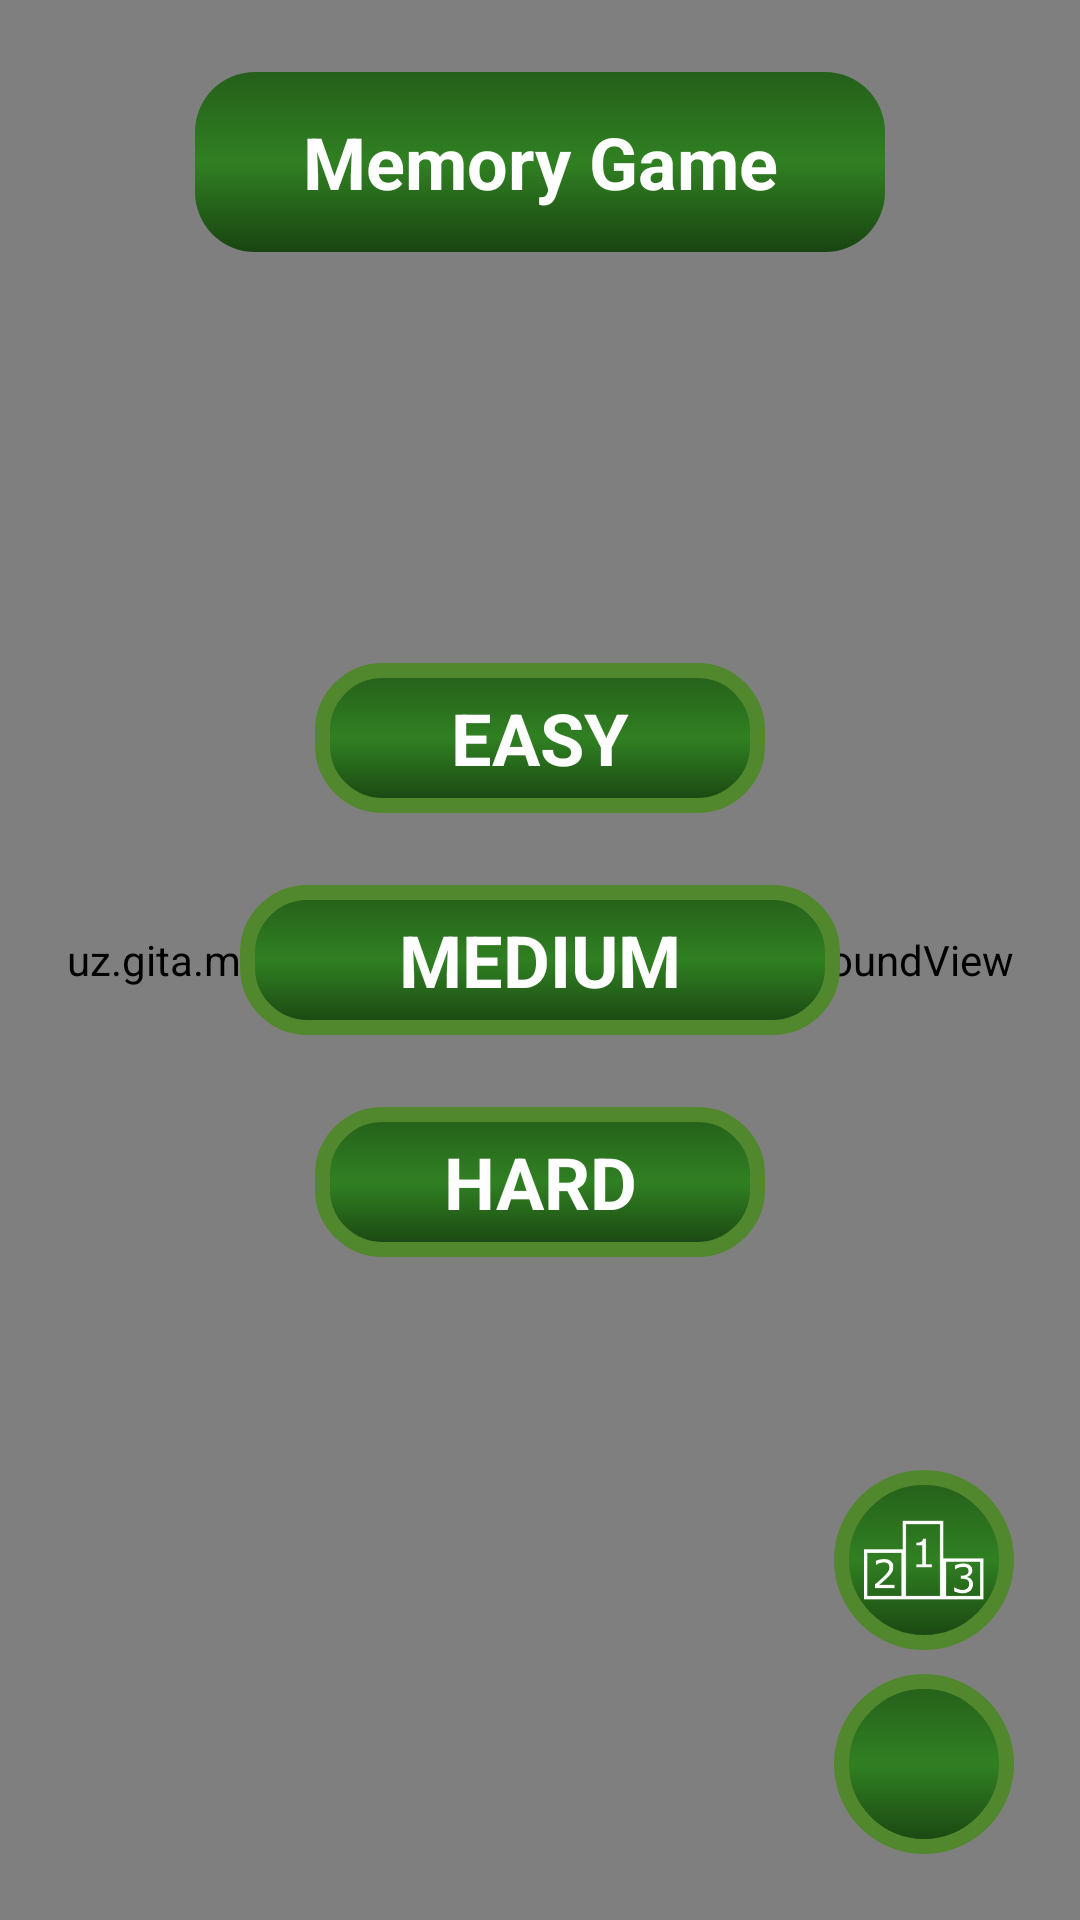

Layout XML and referenced resources for this Android screen:
<!-- AndroidManifest.xml: application theme Theme.LessonMemoryGame -->
<!-- res/layout/screen_level.xml -->
<?xml version="1.0" encoding="utf-8"?>
<androidx.constraintlayout.widget.ConstraintLayout xmlns:android="http://schemas.android.com/apk/res/android"
    xmlns:app="http://schemas.android.com/apk/res-auto"
    android:layout_width="match_parent"
    android:layout_height="match_parent">

    <FrameLayout
        android:layout_width="match_parent"
        android:layout_height="match_parent"
        app:layout_constraintBottom_toBottomOf="parent"
        app:layout_constraintEnd_toEndOf="parent"
        app:layout_constraintStart_toStartOf="parent"
        app:layout_constraintTop_toTopOf="parent">
        <uz.gita.memorygame_xr.utils.FruitBackgroundView
            android:layout_width="match_parent"
            android:layout_height="match_parent"
            />
        <LinearLayout
            android:layout_width="wrap_content"
            android:layout_height="wrap_content"
            android:layout_gravity="end|bottom"
            android:layout_margin="18dp"
            android:orientation="vertical"
            >
            <ImageView
                android:id="@+id/scoresButton"
                android:clickable="true"
                android:focusable="true"
                android:layout_width="60dp"
                android:layout_height="60dp"
                android:padding="4dp"
                android:layout_margin="4dp"
                android:background="@drawable/round_bg"
                app:srcCompat = "@drawable/scores"
                />

            <ImageView
                android:id="@+id/aboutButton"
                android:clickable="true"
                android:focusable="true"
                android:layout_width="60dp"
                android:layout_height="60dp"
                android:layout_margin="4dp"
                android:background="@drawable/round_bg"
                android:padding="9dp"
                app:srcCompat="@drawable/ic_baseline_info_24" />
        </LinearLayout>

        <TextView
            android:layout_width="230dp"
            android:layout_height="60dp"
            android:textColor="@color/white"
            android:textSize="24sp"
            android:textStyle="bold"
            android:gravity="center"
            android:layout_gravity="top|center"
            android:layout_marginTop="24dp"
            android:text="Memory Game"
            android:background="@drawable/splash_bg"
            />


    </FrameLayout>

    <TextView
        android:id="@+id/btnEasy"
        android:layout_width="150dp"
        android:layout_height="50dp"
        android:textStyle="bold"
        android:textColor="@color/white"
        android:textSize="24sp"
        android:background="@drawable/selectable_bg"
        android:gravity="center"
        android:text="@string/easy"
        android:layout_margin="12dp"
        app:layout_constraintBottom_toTopOf="@id/btnMedium"
        app:layout_constraintLeft_toLeftOf="parent"
        app:layout_constraintRight_toRightOf="parent"
        app:layout_constraintTop_toTopOf="parent"
        app:layout_constraintVertical_chainStyle="packed" />

    <TextView
        android:id="@+id/btnMedium"
        android:layout_width="200dp"
        android:layout_height="50dp"
        android:textStyle="bold"
        android:textColor="@color/white"
        android:textSize="24sp"
        android:background="@drawable/selectable_bg"
        android:gravity="center"
        android:text="@string/medium"
        android:layout_margin="12dp"
        app:layout_constraintBottom_toTopOf="@id/btnHard"
        app:layout_constraintLeft_toLeftOf="parent"
        app:layout_constraintRight_toRightOf="parent"
        app:layout_constraintTop_toBottomOf="@id/btnEasy" />

    <TextView
        android:id="@+id/btnHard"
        android:layout_width="150dp"
        android:layout_height="50dp"
        android:text="@string/hard"
        android:textStyle="bold"
        android:textColor="@color/white"
        android:textSize="24sp"
        android:background="@drawable/selectable_bg"
        android:gravity="center"
        android:layout_margin="12dp"
        app:layout_constraintBottom_toBottomOf="parent"
        app:layout_constraintLeft_toLeftOf="parent"
        app:layout_constraintRight_toRightOf="parent"
        app:layout_constraintTop_toBottomOf="@id/btnMedium" />
</androidx.constraintlayout.widget.ConstraintLayout>
<!-- resources referenced by this layout -->
<resources>
  <color name="white">#FFFFFFFF</color>
  <!-- drawable round_bg (drawable) -->
  <?xml version="1.0" encoding="utf-8"?>
  <selector xmlns:android="http://schemas.android.com/apk/res/android">
  
      <item android:state_pressed="true">
          <shape>
              <gradient
                  android:angle="90"
                  android:startColor="#194411"
                  android:centerColor="#54D23E"
                  android:endColor="#255F1A"
                  />
              <corners android:radius="50dp"/>
              <stroke android:color="#52882D" android:width="5dp"/>
          </shape>
      </item>
  
      <item>
          <shape>
              <gradient
                  android:angle="90"
                  android:startColor="#194411"
                  android:centerColor="#308022"
                  android:endColor="#255F1A"
                  />
              <corners android:radius="50dp"/>
              <stroke android:color="#52882D" android:width="5dp"/>
          </shape>
      </item>
  </selector>
  <!-- drawable scores: png bitmap (drawable, 3671 bytes) -->
  <!-- drawable selectable_bg (drawable) -->
  <?xml version="1.0" encoding="utf-8"?>
  <selector xmlns:android="http://schemas.android.com/apk/res/android">
      <item android:state_pressed="true">
          <shape>
              <gradient
                  android:angle="90"
                  android:startColor="#194411"
                  android:centerColor="#54D23E"
                  android:endColor="#255F1A"
                  />
              <corners android:radius="20dp"/>
              <stroke android:color="#52882D" android:width="5dp"/>
          </shape>
      </item>
  
      <item>
          <shape>
              <gradient
                  android:angle="90"
                  android:startColor="#194411"
                  android:centerColor="#308022"
                  android:endColor="#255F1A"
                  />
              <corners android:radius="20dp"/>
              <stroke android:color="#52882D" android:width="5dp"/>
          </shape>
      </item>
  
  
  </selector>
  <!-- drawable splash_bg (drawable) -->
  <?xml version="1.0" encoding="utf-8"?>
  <selector xmlns:android="http://schemas.android.com/apk/res/android">
      <item>
          <shape>
              <gradient
                  android:angle="90"
                  android:startColor="#194411"
                  android:centerColor="#308022"
                  android:endColor="#255F1A"
                  />
              <corners android:radius="20dp"/>
          </shape>
      </item>
  </selector>
  <string name="easy">EASY</string>
  <string name="hard">HARD</string>
  <string name="medium">MEDIUM</string>
  <style name="Theme.LessonMemoryGame" parent="Theme.MaterialComponents.DayNight.NoActionBar">
          
          <item name="colorPrimary">@color/purple_500</item>
          <item name="colorPrimaryVariant">@color/purple_700</item>
          <item name="colorOnPrimary">@color/white</item>
          
          <item name="colorSecondary">@color/teal_200</item>
          <item name="colorSecondaryVariant">@color/teal_700</item>
          <item name="colorOnSecondary">@color/black</item>
          
          <item name="android:statusBarColor" tools:targetApi="l">?attr/colorPrimaryVariant</item>
          
      </style>
  <color name="purple_500">#FF6200EE</color>
  <color name="purple_700">#101010</color>
  <color name="teal_200">#FF03DAC5</color>
  <color name="teal_700">#FF018786</color>
  <color name="black">#FF000000</color>
</resources>
